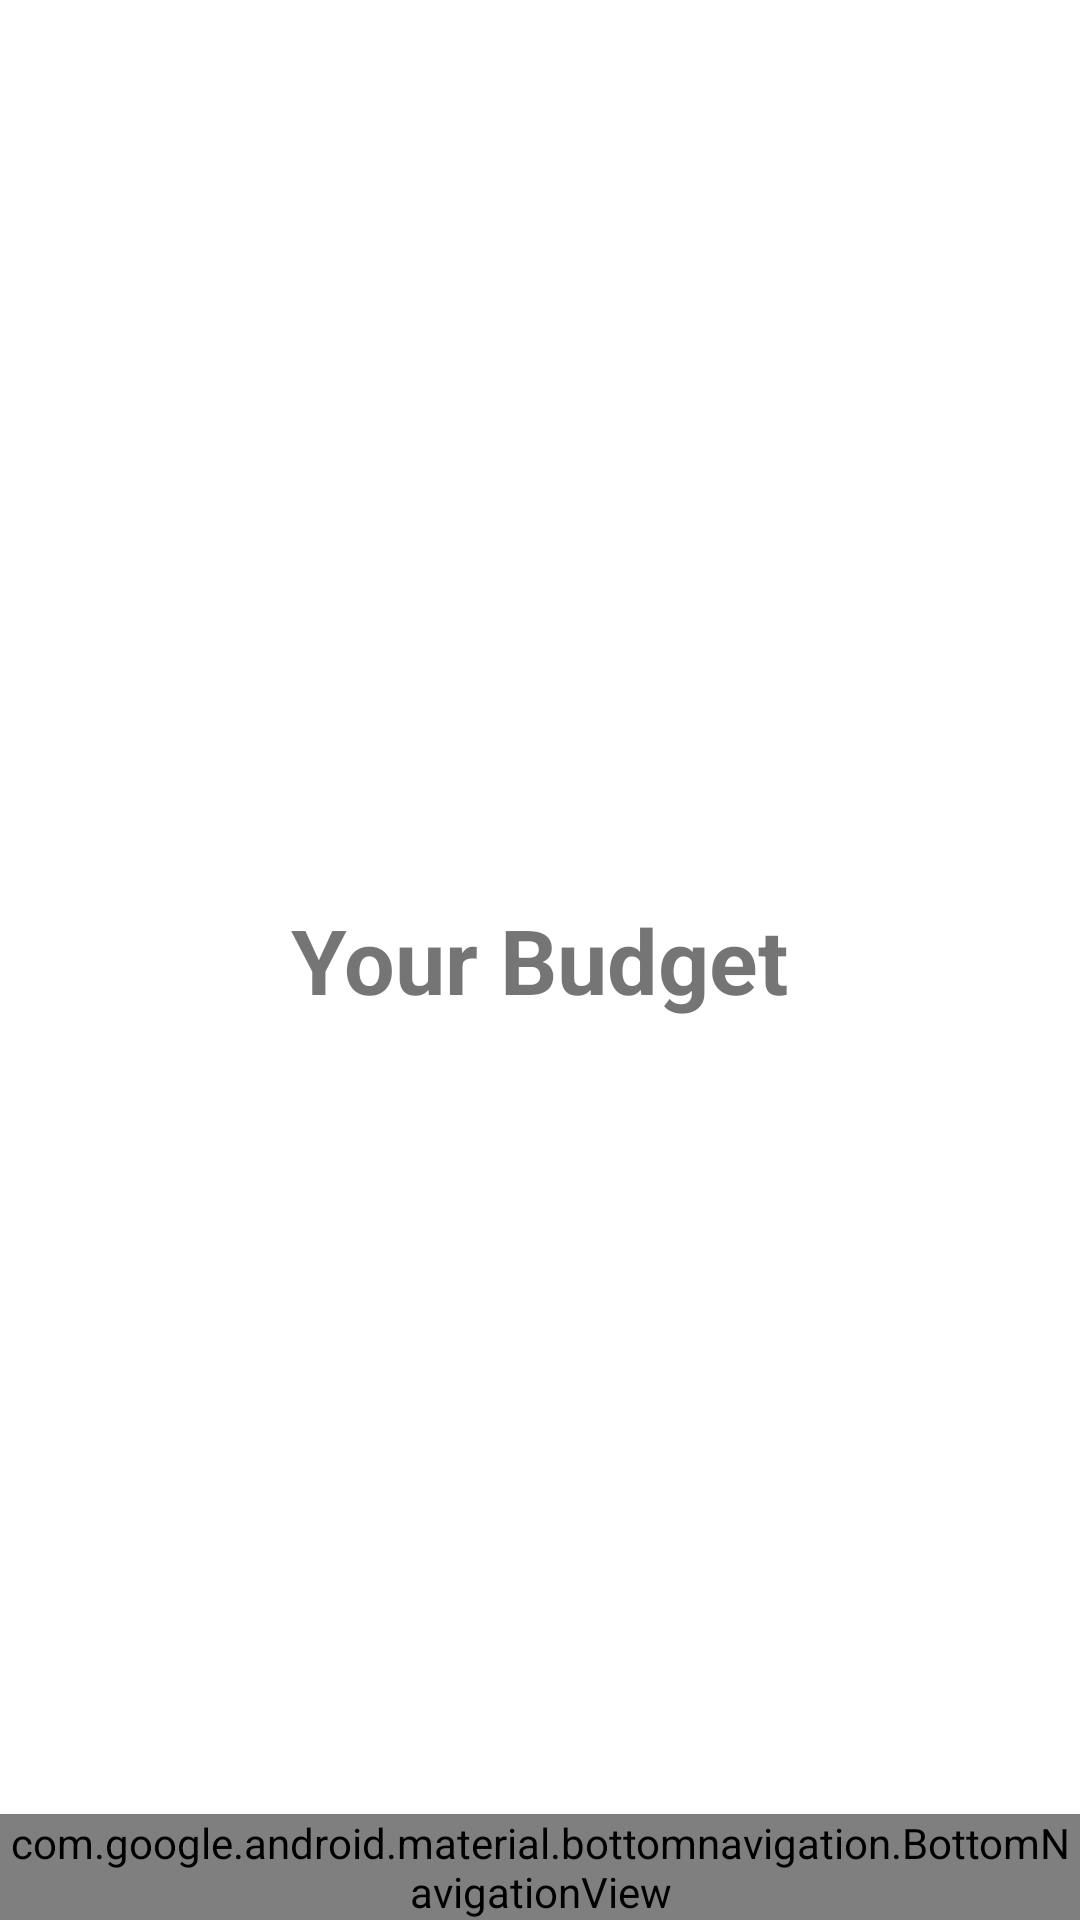

Produce the Android XML layout that renders to this screen, including the resource entries it uses.
<!-- AndroidManifest.xml: application theme Theme.ExpenseModule -->
<!-- res/layout/activity_main.xml -->
<?xml version="1.0" encoding="utf-8"?>
<RelativeLayout xmlns:android="http://schemas.android.com/apk/res/android"
    xmlns:app="http://schemas.android.com/apk/res-auto"
    xmlns:tools="http://schemas.android.com/tools"
    android:layout_width="match_parent"
    android:layout_height="match_parent"
    tools:context=".MainActivity">

   <TextView
       android:layout_width="wrap_content"
       android:layout_height="wrap_content"
       android:text="Your Budget"
       android:textSize="30sp"
       android:textStyle="bold"
       android:layout_centerInParent="true"/>

    <com.google.android.material.bottomnavigation.BottomNavigationView
        android:layout_width="match_parent"
        android:layout_height="wrap_content"
        android:id="@+id/bottom_navigator"
        app:itemBackground="@color/teal_200"
        app:itemTextColor="@drawable/selector"
        app:itemIconTint="@drawable/selector"
        app:menu="@menu/menu_navigation"
        android:layout_alignParentBottom="true"/>


</RelativeLayout>
<!-- resources referenced by this layout -->
<resources>
  <style name="Theme.ExpenseModule" parent="Theme.MaterialComponents.DayNight.DarkActionBar">
          
          <item name="colorPrimary">@color/teal_200</item>
          <item name="colorPrimaryVariant">@color/teal_700</item>
          <item name="colorOnPrimary">@color/white</item>
          
          <item name="colorSecondary">@color/teal_200</item>
          <item name="colorSecondaryVariant">@color/teal_700</item>
          <item name="colorOnSecondary">@color/black</item>
          
          <item name="android:statusBarColor">?attr/colorPrimaryVariant</item>
          
      </style>
  <!-- not gathered from this repository: default colours our renderer supplied (Android Studio template values) -->
  <color name="teal_200">#FF03DAC5</color>
  <color name="teal_700">#FF018786</color>
  <color name="black">#FF000000</color>
  <color name="white">#FFFFFFFF</color>
</resources>
